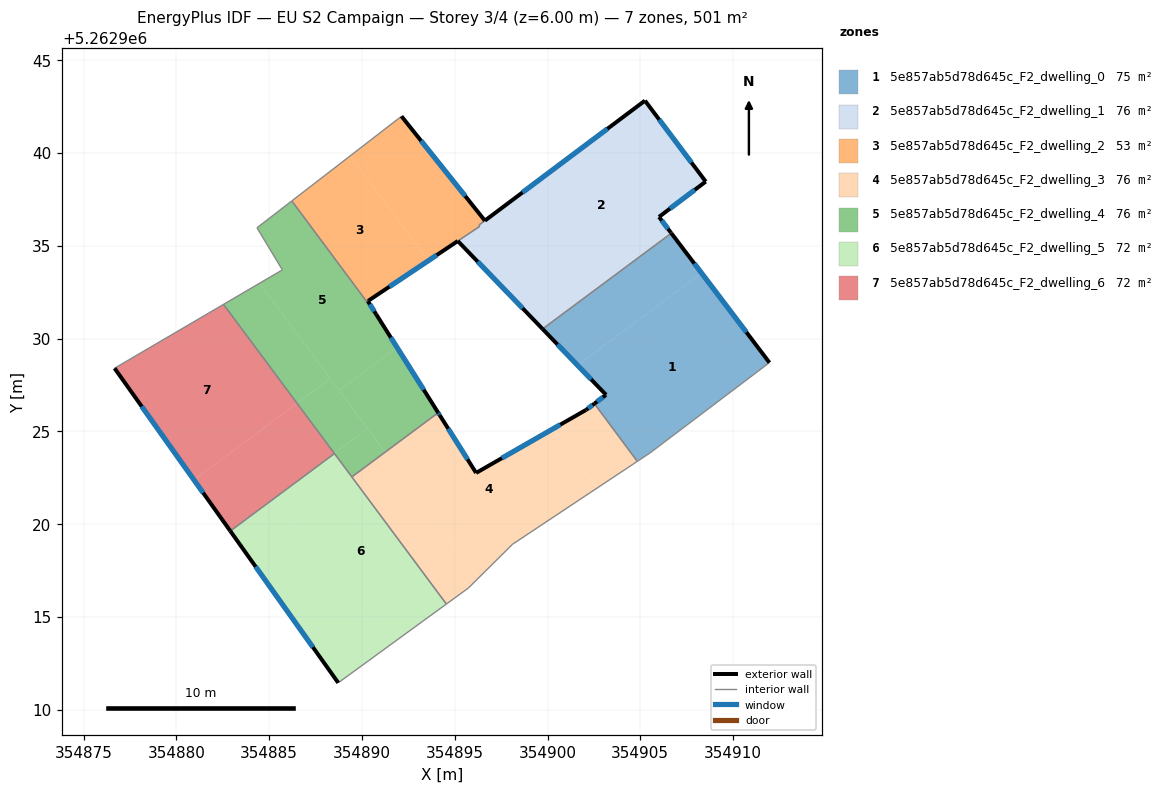
=== STOREY PLAN SPEC (per zone: floor XY polygon, exterior-wall plan segments, windows/doors) ===
zone 1: 5e857ab5d78d645c_F2_dwelling_0  (75.5 m²)
  floor: (354908.30, 5262933.53) (354911.96, 5262928.70) (354905.53, 5262923.83) (354905.47, 5262923.79) (354904.84, 5262923.38) (354902.53, 5262926.49) (354903.16, 5262926.96) (354901.62, 5262928.56)
  floor: (354906.67, 5262935.68) (354908.30, 5262933.53) (354901.62, 5262928.56) (354899.73, 5262930.51)
  exterior wall: (354903.16, 5262926.96) – (354903.13, 5262926.94)  [0.0 m]
  exterior wall: (354899.73, 5262930.51) – (354903.16, 5262926.96)  [4.9 m]
    window: (354900.54, 5262929.68) – (354902.35, 5262927.80)  [4.2 m²]
  exterior wall: (354911.96, 5262928.70) – (354906.67, 5262935.68)  [8.8 m]
    window: (354910.72, 5262930.34) – (354907.92, 5262934.04)  [7.4 m²]
  exterior wall: (354903.13, 5262926.94) – (354902.53, 5262926.49)  [0.8 m]
    window: (354902.99, 5262926.83) – (354902.67, 5262926.59)  [0.6 m²]
  interior walls: 5
zone 2: 5e857ab5d78d645c_F2_dwelling_1  (76.5 m²)
  floor: (354905.25, 5262942.82) (354908.53, 5262938.46) (354906.01, 5262936.55) (354906.63, 5262935.74) (354900.99, 5262931.55) (354897.13, 5262936.73)
  floor: (354906.63, 5262935.74) (354906.65, 5262935.71) (354906.66, 5262935.69) (354906.67, 5262935.68) (354899.73, 5262930.51) (354895.16, 5262935.25) (354896.35, 5262936.05) (354896.30, 5262936.11) (354897.13, 5262936.73) (354900.99, 5262931.55)
  exterior wall: (354908.53, 5262938.46) – (354905.25, 5262942.82)  [5.5 m]
    window: (354907.76, 5262939.48) – (354906.02, 5262941.80)  [4.6 m²]
  exterior wall: (354906.01, 5262936.55) – (354908.53, 5262938.46)  [3.2 m]
    window: (354906.60, 5262937.00) – (354907.94, 5262938.01)  [2.7 m²]
  exterior wall: (354906.65, 5262935.71) – (354906.01, 5262936.55)  [1.1 m]
    window: (354906.50, 5262935.91) – (354906.16, 5262936.36)  [0.9 m²]
  exterior wall: (354906.67, 5262935.68) – (354906.65, 5262935.71)  [0.0 m]
  exterior wall: (354895.16, 5262935.25) – (354899.73, 5262930.51)  [6.6 m]
    window: (354896.24, 5262934.14) – (354898.66, 5262931.63)  [5.6 m²]
  exterior wall: (354905.25, 5262942.82) – (354896.62, 5262936.35)  [10.8 m]
    window: (354903.23, 5262941.30) – (354898.65, 5262937.87)  [9.1 m²]
  interior walls: 4
zone 3: 5e857ab5d78d645c_F2_dwelling_2  (53.4 m²)
  floor: (354892.13, 5262941.98) (354896.62, 5262936.35) (354896.30, 5262936.11) (354896.35, 5262936.05) (354893.58, 5262934.20) (354889.37, 5262939.85) (354892.01, 5262941.89)
  floor: (354889.37, 5262939.85) (354893.58, 5262934.20) (354890.32, 5262932.02) (354890.77, 5262931.30) (354886.22, 5262937.42)
  exterior wall: (354896.62, 5262936.35) – (354892.13, 5262941.98)  [7.2 m]
    window: (354895.57, 5262937.67) – (354893.18, 5262940.66)  [6.1 m²]
  exterior wall: (354890.32, 5262932.02) – (354890.34, 5262932.04)  [0.0 m]
  exterior wall: (354890.77, 5262931.30) – (354890.32, 5262932.02)  [0.9 m]
    window: (354890.66, 5262931.47) – (354890.42, 5262931.85)  [0.7 m²]
  exterior wall: (354890.34, 5262932.04) – (354895.16, 5262935.26)  [5.8 m]
    window: (354891.48, 5262932.79) – (354894.03, 5262934.50)  [4.9 m²]
  interior walls: 6
zone 4: 5e857ab5d78d645c_F2_dwelling_3  (76.3 m²)
  floor: (354900.31, 5262925.14) (354902.69, 5262921.95) (354898.12, 5262918.91) (354896.29, 5262917.10) (354891.25, 5262923.87) (354894.11, 5262926.00) (354894.17, 5262925.90) (354894.19, 5262925.87) (354896.15, 5262922.75)
  floor: (354902.53, 5262926.49) (354904.84, 5262923.38) (354902.69, 5262921.95) (354900.31, 5262925.14) (354902.08, 5262926.15)
  floor: (354891.25, 5262923.87) (354896.29, 5262917.10) (354895.73, 5262916.55) (354894.55, 5262915.69) (354889.45, 5262922.54)
  exterior wall: (354894.19, 5262925.87) – (354894.11, 5262926.00)  [0.2 m]
    window: (354894.17, 5262925.90) – (354894.13, 5262925.97)  [0.1 m²]
  exterior wall: (354896.15, 5262922.75) – (354894.19, 5262925.87)  [3.7 m]
    window: (354895.69, 5262923.49) – (354894.65, 5262925.14)  [3.1 m²]
  exterior wall: (354902.08, 5262926.15) – (354896.15, 5262922.75)  [6.8 m]
    window: (354900.69, 5262925.36) – (354897.54, 5262923.55)  [5.8 m²]
  exterior wall: (354902.53, 5262926.49) – (354902.08, 5262926.15)  [0.6 m]
    window: (354902.42, 5262926.41) – (354902.19, 5262926.23)  [0.5 m²]
  interior walls: 6
zone 5: 5e857ab5d78d645c_F2_dwelling_4  (76.2 m²)
  floor: (354886.22, 5262937.42) (354890.77, 5262931.30) (354891.89, 5262929.53) (354888.77, 5262927.21) (354884.48, 5262932.98) (354885.66, 5262933.67) (354885.71, 5262933.70) (354884.34, 5262935.97)
  floor: (354891.89, 5262929.53) (354894.11, 5262926.00) (354891.25, 5262923.87) (354888.77, 5262927.21)
  floor: (354884.48, 5262932.98) (354888.29, 5262927.84) (354886.50, 5262926.51) (354882.53, 5262931.84)
  floor: (354890.30, 5262925.14) (354891.25, 5262923.87) (354889.45, 5262922.54) (354888.51, 5262923.81)
  floor: (354888.29, 5262927.84) (354890.30, 5262925.14) (354888.51, 5262923.81) (354886.50, 5262926.51)
  exterior wall: (354894.11, 5262926.00) – (354890.77, 5262931.30)  [6.3 m]
    window: (354893.32, 5262927.24) – (354891.55, 5262930.05)  [5.3 m²]
  interior walls: 8
zone 6: 5e857ab5d78d645c_F2_dwelling_5  (71.6 m²)
  floor: (354888.52, 5262923.80) (354894.55, 5262915.69) (354891.35, 5262913.35) (354885.34, 5262921.43)
  floor: (354885.34, 5262921.43) (354891.35, 5262913.35) (354888.72, 5262911.44) (354882.90, 5262919.62)
  exterior wall: (354882.90, 5262919.62) – (354888.72, 5262911.44)  [10.0 m]
    window: (354884.27, 5262917.70) – (354887.35, 5262913.36)  [8.5 m²]
  interior walls: 4
zone 7: 5e857ab5d78d645c_F2_dwelling_6  (71.6 m²)
  floor: (354886.50, 5262926.51) (354888.51, 5262923.81) (354885.33, 5262921.44) (354885.34, 5262921.43) (354882.90, 5262919.62) (354880.94, 5262922.38)
  floor: (354882.53, 5262931.84) (354886.50, 5262926.51) (354880.94, 5262922.38) (354876.66, 5262928.40)
  floor: (354888.51, 5262923.81) (354888.52, 5262923.80) (354885.34, 5262921.43) (354885.33, 5262921.44)
  exterior wall: (354876.66, 5262928.40) – (354882.90, 5262919.62)  [10.8 m]
    window: (354878.13, 5262926.34) – (354881.44, 5262921.68)  [9.1 m²]
  interior walls: 3

=== DERIVED (storey summary) ===
Building: EU S2 Campaign
Storey: 3 of 4  (floor level z = 6.00 m)
Storey gross floor area: 501.0 m²
Zones on this storey: 7
  - 5e857ab5d78d645c_F2_dwelling_0: floor 75.5 m²; exterior wall 14.5 m (43.4 m²); 3 window(s) 12.2 m²; WWR 28.1%
  - 5e857ab5d78d645c_F2_dwelling_1: floor 76.5 m²; exterior wall 27.1 m (81.2 m²); 5 window(s) 22.8 m²; WWR 28.1%
  - 5e857ab5d78d645c_F2_dwelling_2: floor 53.4 m²; exterior wall 13.9 m (41.7 m²); 3 window(s) 11.7 m²; WWR 28.1%
  - 5e857ab5d78d645c_F2_dwelling_3: floor 76.3 m²; exterior wall 11.2 m (33.7 m²); 4 window(s) 9.5 m²; WWR 28.1%
  - 5e857ab5d78d645c_F2_dwelling_4: floor 76.2 m²; exterior wall 6.3 m (18.8 m²); 1 window(s) 5.3 m²; WWR 28.1%
  - 5e857ab5d78d645c_F2_dwelling_5: floor 71.6 m²; exterior wall 10.0 m (30.1 m²); 1 window(s) 8.5 m²; WWR 28.1%
  - 5e857ab5d78d645c_F2_dwelling_6: floor 71.6 m²; exterior wall 10.8 m (32.3 m²); 1 window(s) 9.1 m²; WWR 28.1%
Zone adjacency (shared interzone walls):
  - 5e857ab5d78d645c_F2_dwelling_0 ↔ 5e857ab5d78d645c_F2_dwelling_1
  - 5e857ab5d78d645c_F2_dwelling_0 ↔ 5e857ab5d78d645c_F2_dwelling_3
  - 5e857ab5d78d645c_F2_dwelling_1 ↔ 5e857ab5d78d645c_F2_dwelling_2
  - 5e857ab5d78d645c_F2_dwelling_2 ↔ 5e857ab5d78d645c_F2_dwelling_4
  - 5e857ab5d78d645c_F2_dwelling_3 ↔ 5e857ab5d78d645c_F2_dwelling_4
  - 5e857ab5d78d645c_F2_dwelling_3 ↔ 5e857ab5d78d645c_F2_dwelling_5
  - 5e857ab5d78d645c_F2_dwelling_4 ↔ 5e857ab5d78d645c_F2_dwelling_5
  - 5e857ab5d78d645c_F2_dwelling_4 ↔ 5e857ab5d78d645c_F2_dwelling_6
  - 5e857ab5d78d645c_F2_dwelling_5 ↔ 5e857ab5d78d645c_F2_dwelling_6